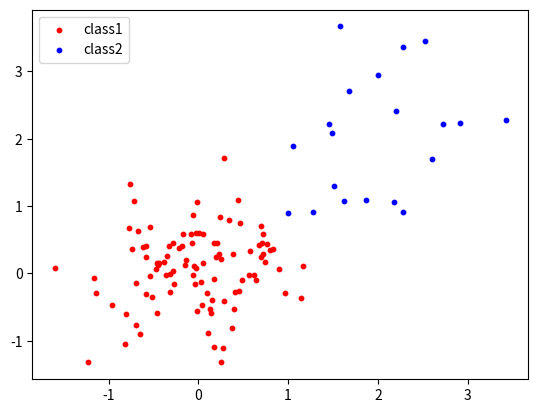
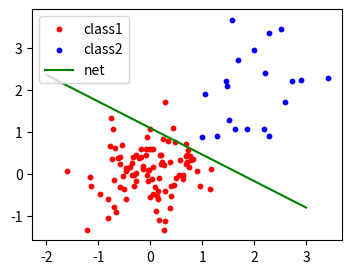
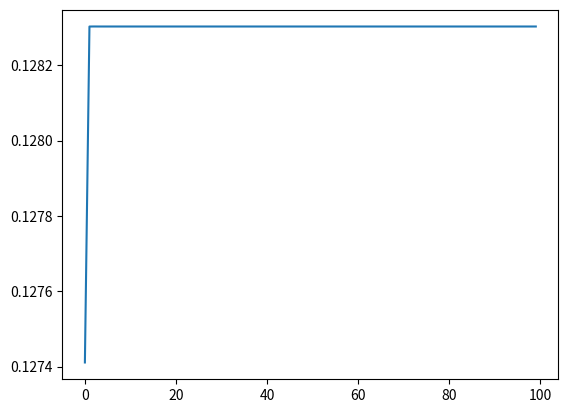

These figures' Python source, in order:
import numpy as np
import matplotlib.pyplot as plt

def activation_func(net):
    return np.where(net>=0,+1,-1)

class AdaLine:
    def __init__(self,learning_rate=0.1,iterations=100):
        self.learning_rate=learning_rate
        self.iterations=iterations
        self.activation_func=activation_func
        self.weights=None
        self.bias=None
        self.err=[]

    def fit(self,X,Y):
        samples, inputs= np.shape(X)
        # self.weights=np.random.rand(inputs)
        # self.bias=np.random.rand()
        self.weights=np.zeros(inputs)
        self.bias=0
        
        for _ in range(self.iterations):
            for idx, x_i in enumerate(X):
                net = np.dot(x_i, self.weights) + self.bias
                #y_predicted = self.activation_func(net)

                #update rule
                delta = self.learning_rate * (Y[idx] - net)
                self.weights += delta * x_i
                self.bias += delta

            #error
            self.err.append(0.5*((Y[idx] - net)**2))


    def predict(self, X):
        net = np.dot(X, self.weights) + self.bias
        y_predicted = self.activation_func(net)
        return y_predicted

#generating data
x1=np.random.normal(0,0.6,100)
y1=np.random.normal(0,0.6,100)
input0=np.column_stack((x1, y1))
t0=np.zeros(100)+1

x2=np.random.normal(2,0.8,20)
y2=np.random.normal(2,0.8,20)
input1=np.column_stack((x2, y2))
t1=np.zeros(20)-1

#plot data sets a)
plt.figure()
ax1 = plt.axes()
ax1.scatter(x1, y1, s=10, c='r', marker="o", label='class1')
ax1.scatter(x2,y2, s=10, c='b', marker="o", label='class2')
plt.legend(loc='upper left')
plt.show()


train_X=np.concatenate((input0,input1))
train_Y=np.concatenate((t0,t1))

#train the model B)
l=AdaLine(0.1,100)
l.fit(train_X,train_Y)
# print(l.weights,l.bias)
# print(l.err)
# print(len(l.err))

#plot results
plt.figure(figsize=(4, 3))
ax2 = plt.axes()
ax2.scatter(x1, y1, s=10, c='r', marker="o", label='class1')
ax2.scatter(x2,y2, s=10, c='b', marker="o", label='class2')
x=np.arange(-2,4,1)
ax2.plot(x,(-l.weights[0]*x-l.bias)/l.weights[1], c='g', label='net')
plt.legend(loc='upper left')
plt.show()

#plot errors
plt.figure()
plt.plot(l.err)
plt.show()




